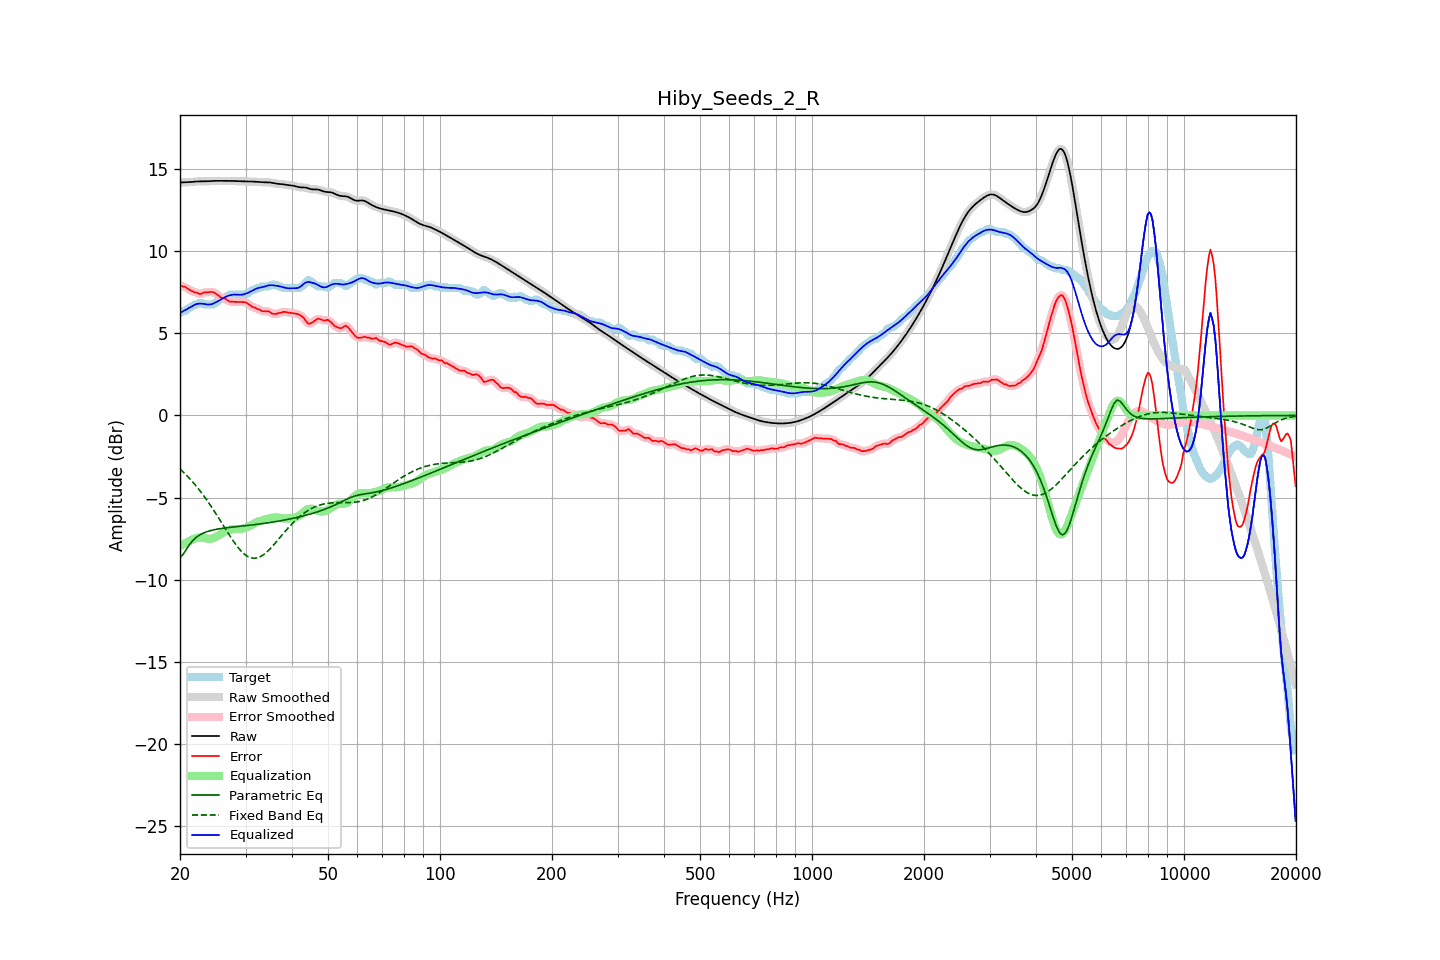

The file beside this chart, header and first rows:
frequency, raw, error, smoothed, error_smoothed, equalization, parametric_eq, fixed_band_eq, equalized_raw, equalized_smoothed, target
20.00, 14.17, 7.92, 14.17, 7.91, -7.95, -8.65, -3.25, 6.22, 6.22, 6.25
20.20, 14.17, 7.87, 14.17, 7.88, -7.89, -8.55, -3.35, 6.28, 6.28, 6.30
20.40, 14.18, 7.83, 14.18, 7.85, -7.83, -8.45, -3.44, 6.34, 6.34, 6.35
20.61, 14.18, 7.83, 14.18, 7.81, -7.78, -8.29, -3.54, 6.40, 6.40, 6.35
20.81, 14.18, 7.76, 14.18, 7.76, -7.73, -8.14, -3.63, 6.45, 6.45, 6.42
21.02, 14.19, 7.70, 14.19, 7.70, -7.68, -7.99, -3.74, 6.51, 6.51, 6.49
21.23, 14.19, 7.64, 14.19, 7.64, -7.63, -7.84, -3.84, 6.56, 6.56, 6.56
21.44, 14.20, 7.59, 14.20, 7.58, -7.59, -7.73, -3.95, 6.61, 6.61, 6.61
21.66, 14.21, 7.54, 14.21, 7.54, -7.54, -7.61, -4.06, 6.67, 6.67, 6.67
21.87, 14.22, 7.48, 14.22, 7.51, -7.50, -7.52, -4.17, 6.72, 6.72, 6.74
22.09, 14.23, 7.48, 14.23, 7.47, -7.47, -7.43, -4.29, 6.76, 6.76, 6.75
22.31, 14.24, 7.45, 14.24, 7.43, -7.45, -7.36, -4.41, 6.79, 6.79, 6.79
22.54, 14.24, 7.39, 14.24, 7.41, -7.44, -7.29, -4.53, 6.80, 6.80, 6.85
22.76, 14.24, 7.39, 14.24, 7.41, -7.44, -7.23, -4.66, 6.80, 6.80, 6.85
22.99, 14.24, 7.44, 14.24, 7.43, -7.45, -7.18, -4.79, 6.79, 6.79, 6.80
23.22, 14.24, 7.49, 14.24, 7.47, -7.46, -7.14, -4.92, 6.78, 6.78, 6.75
23.45, 14.24, 7.49, 14.24, 7.49, -7.48, -7.10, -5.05, 6.76, 6.76, 6.75
23.69, 14.24, 7.49, 14.24, 7.50, -7.49, -7.07, -5.19, 6.75, 6.75, 6.75
23.92, 14.25, 7.50, 14.25, 7.50, -7.51, -7.03, -5.33, 6.74, 6.74, 6.75
24.16, 14.26, 7.51, 14.26, 7.51, -7.50, -7.01, -5.48, 6.75, 6.75, 6.75
24.40, 14.26, 7.51, 14.26, 7.50, -7.48, -6.98, -5.63, 6.78, 6.78, 6.75
24.65, 14.27, 7.48, 14.27, 7.48, -7.45, -6.96, -5.78, 6.82, 6.82, 6.79
24.89, 14.27, 7.42, 14.27, 7.43, -7.41, -6.94, -5.93, 6.87, 6.87, 6.85
25.14, 14.27, 7.36, 14.27, 7.36, -7.36, -6.92, -6.08, 6.92, 6.92, 6.91
25.39, 14.27, 7.29, 14.27, 7.29, -7.30, -6.90, -6.23, 6.97, 6.97, 6.98
25.65, 14.27, 7.21, 14.27, 7.21, -7.24, -6.89, -6.39, 7.03, 7.03, 7.06
25.91, 14.27, 7.14, 14.27, 7.16, -7.18, -6.87, -6.55, 7.09, 7.09, 7.13
26.16, 14.27, 7.12, 14.27, 7.12, -7.12, -6.86, -6.71, 7.15, 7.15, 7.15
26.43, 14.27, 7.11, 14.27, 7.09, -7.07, -6.85, -6.86, 7.20, 7.20, 7.16
26.69, 14.27, 7.05, 14.27, 7.04, -7.02, -6.83, -7.02, 7.24, 7.24, 7.22
26.96, 14.27, 6.98, 14.27, 6.98, -6.99, -6.82, -7.17, 7.28, 7.28, 7.29
27.23, 14.27, 6.92, 14.27, 6.94, -6.96, -6.81, -7.32, 7.31, 7.31, 7.35
27.50, 14.27, 6.92, 14.27, 6.91, -6.94, -6.80, -7.47, 7.33, 7.33, 7.35
27.77, 14.26, 6.91, 14.26, 6.91, -6.92, -6.79, -7.62, 7.35, 7.35, 7.35
28.05, 14.26, 6.91, 14.26, 6.91, -6.91, -6.78, -7.76, 7.35, 7.35, 7.35
28.33, 14.26, 6.91, 14.26, 6.91, -6.90, -6.77, -7.89, 7.35, 7.35, 7.35
28.62, 14.25, 6.90, 14.25, 6.90, -6.90, -6.76, -8.02, 7.35, 7.35, 7.35
28.90, 14.25, 6.90, 14.25, 6.90, -6.91, -6.75, -8.13, 7.34, 7.34, 7.35
29.19, 14.24, 6.90, 14.24, 6.90, -6.90, -6.74, -8.25, 7.34, 7.34, 7.35
29.48, 14.24, 6.89, 14.24, 6.90, -6.89, -6.73, -8.34, 7.35, 7.35, 7.35
29.78, 14.24, 6.89, 14.24, 6.89, -6.86, -6.71, -8.43, 7.38, 7.38, 7.35
30.08, 14.24, 6.88, 14.24, 6.86, -6.83, -6.70, -8.51, 7.41, 7.41, 7.36
30.38, 14.24, 6.81, 14.24, 6.81, -6.79, -6.69, -8.57, 7.45, 7.45, 7.42
30.68, 14.24, 6.74, 14.24, 6.74, -6.74, -6.68, -8.62, 7.49, 7.49, 7.49
30.99, 14.23, 6.67, 14.23, 6.67, -6.69, -6.67, -8.66, 7.54, 7.54, 7.57
31.30, 14.23, 6.60, 14.23, 6.62, -6.64, -6.66, -8.68, 7.59, 7.59, 7.63
31.61, 14.22, 6.58, 14.22, 6.57, -6.58, -6.65, -8.69, 7.64, 7.64, 7.65
31.93, 14.22, 6.54, 14.22, 6.53, -6.53, -6.64, -8.68, 7.69, 7.69, 7.67
32.24, 14.21, 6.47, 14.21, 6.50, -6.48, -6.62, -8.67, 7.73, 7.73, 7.74
32.57, 14.20, 6.45, 14.20, 6.45, -6.44, -6.61, -8.63, 7.76, 7.76, 7.75
32.89, 14.20, 6.42, 14.20, 6.40, -6.41, -6.60, -8.59, 7.78, 7.78, 7.77
33.22, 14.19, 6.34, 14.19, 6.37, -6.39, -6.59, -8.53, 7.80, 7.80, 7.85
33.55, 14.19, 6.34, 14.19, 6.34, -6.36, -6.57, -8.47, 7.83, 7.83, 7.85
33.89, 14.19, 6.34, 14.19, 6.34, -6.33, -6.56, -8.39, 7.85, 7.85, 7.85
34.23, 14.19, 6.34, 14.19, 6.34, -6.30, -6.54, -8.31, 7.88, 7.88, 7.85
34.57, 14.18, 6.34, 14.18, 6.32, -6.28, -6.53, -8.21, 7.91, 7.91, 7.85
34.92, 14.17, 6.28, 14.17, 6.28, -6.25, -6.52, -8.12, 7.92, 7.92, 7.89
35.27, 14.16, 6.21, 14.16, 6.23, -6.23, -6.50, -8.01, 7.92, 7.92, 7.95
35.62, 14.14, 6.19, 14.14, 6.18, -6.22, -6.49, -7.90, 7.92, 7.92, 7.95
35.97, 14.11, 6.16, 14.12, 6.17, -6.21, -6.47, -7.79, 7.90, 7.91, 7.95
... 635 more rows
